Photos from the image-classification dataset "dataset_split" in the GitHub repository Ibad2004/plant_Disease_detection. Its 15 classes are: pepper bell bacterial spot, pepper bell healthy, potato early blight, potato late blight, potato healthy, tomato bacterial spot, tomato early blight, tomato late blight, tomato leaf mold, tomato septoria leaf spot, tomato two-spotted spider mite, tomato target spot, tomato yellow leaf curl virus, tomato mosaic virus, tomato healthy.

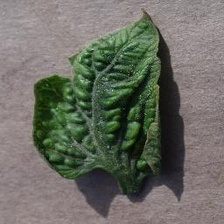
Label: tomato yellow leaf curl virus

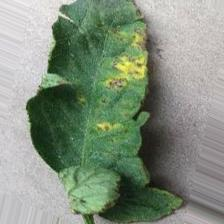
Label: tomato bacterial spot

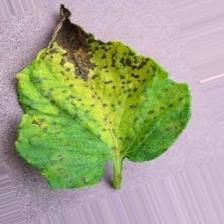
Label: tomato septoria leaf spot

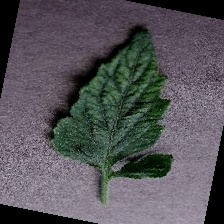
Label: tomato mosaic virus

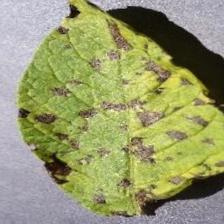
Label: potato early blight

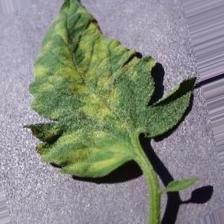
Label: tomato leaf mold
